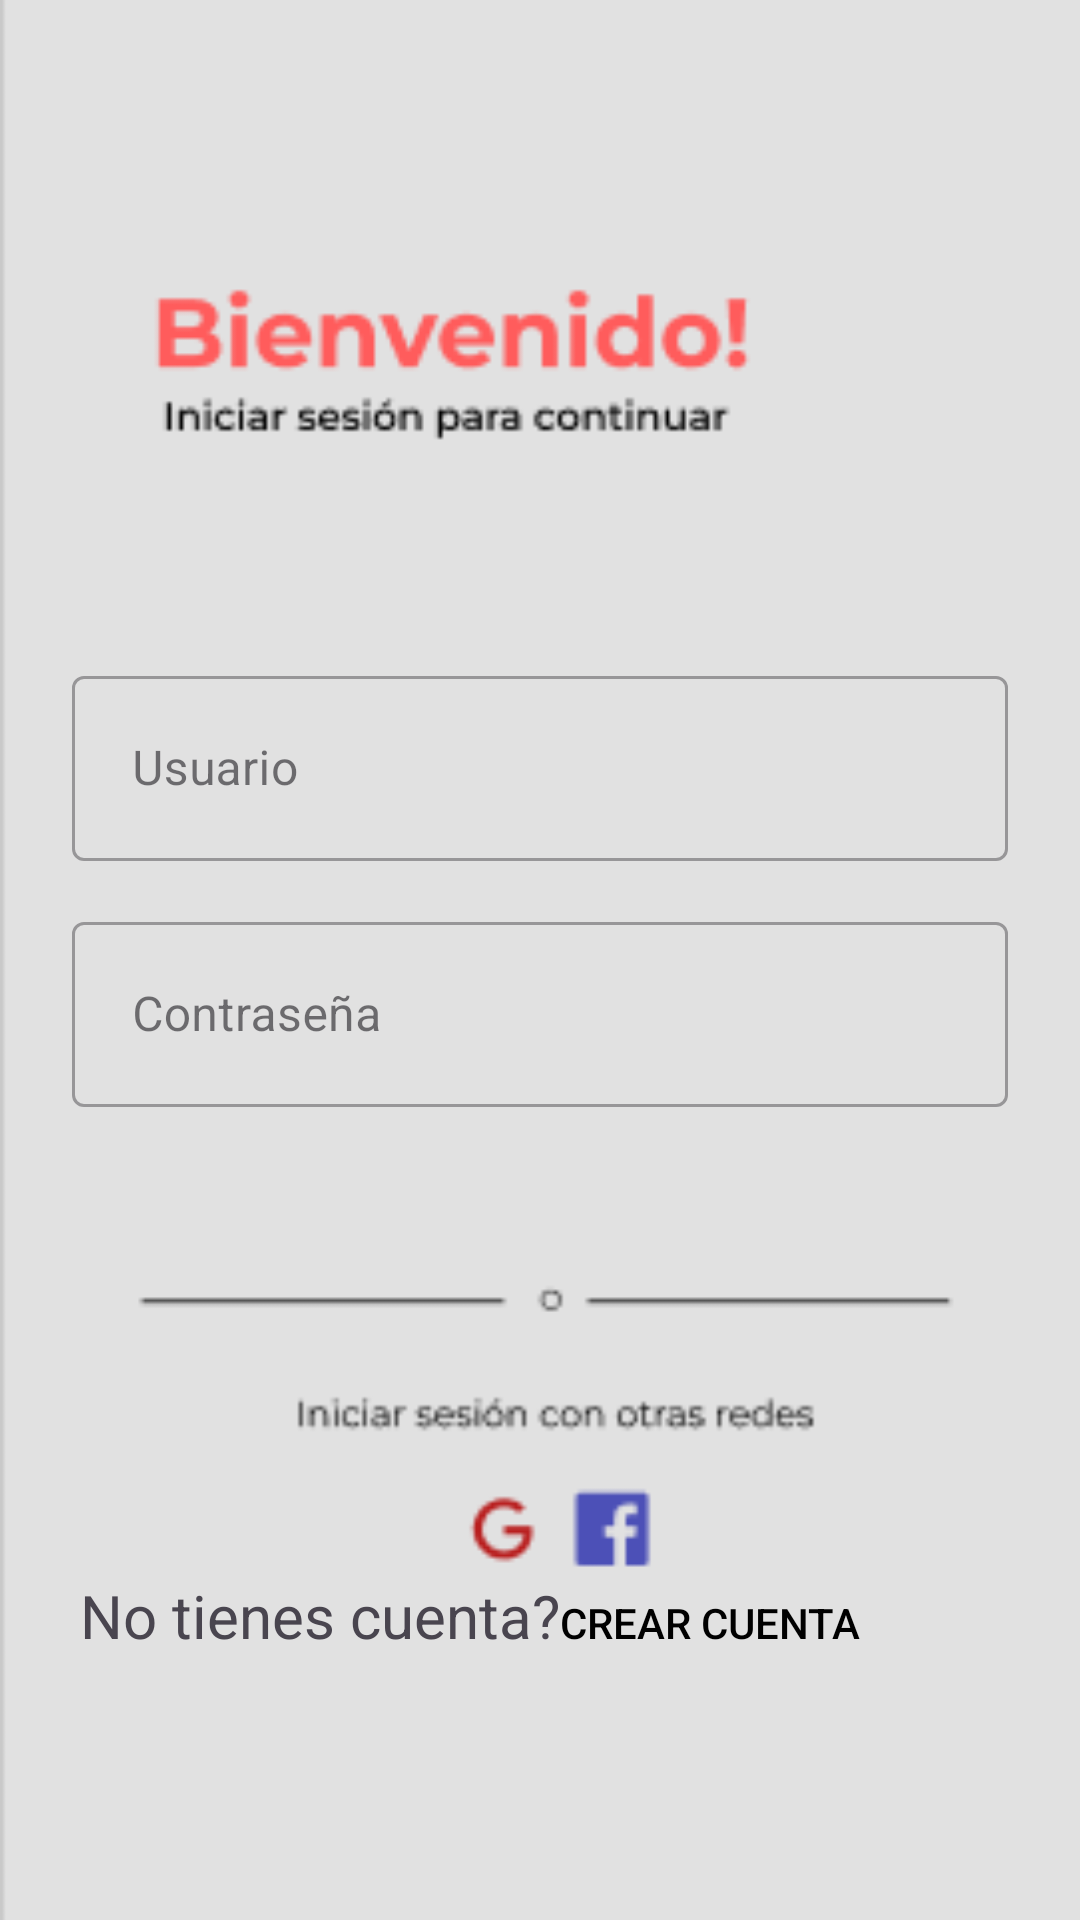

Reconstruct the res/layout file that produces this screen, plus the resources it refers to.
<!-- AndroidManifest.xml: application theme Theme.ProyectoMovil -->
<!-- res/layout/fragment_login.xml -->
<?xml version="1.0" encoding="utf-8"?>
<androidx.constraintlayout.widget.ConstraintLayout xmlns:android="http://schemas.android.com/apk/res/android"
    xmlns:tools="http://schemas.android.com/tools"
    xmlns:app="http://schemas.android.com/apk/res-auto"
    android:layout_width="match_parent"
    android:layout_height="match_parent"
    android:background="@drawable/fondo"
    tools:context=".ui.view.fragment.LoginFragment">


    <com.google.android.material.textfield.TextInputLayout
        android:id="@+id/txt_clave"
        style="@style/Widget.MaterialComponents.TextInputLayout.OutlinedBox"
        android:layout_width="0dp"
        android:layout_height="wrap_content"
        android:layout_marginStart="24dp"
        android:layout_marginTop="15dp"
        android:layout_marginEnd="24dp"
        app:layout_constraintEnd_toEndOf="parent"
        app:layout_constraintHorizontal_bias="0.0"
        app:layout_constraintStart_toStartOf="parent"
        app:layout_constraintTop_toBottomOf="@+id/txt_usuario">

        <com.google.android.material.textfield.TextInputEditText
            android:id="@+id/etPassword"
            android:layout_width="match_parent"
            android:layout_height="wrap_content"
            android:drawableStart="@drawable/ic_baseline_lock_24"
            android:drawablePadding="10dp"
            android:hint="@string/password"
            android:inputType="textPassword"
            android:padding="20dp"
            android:textColor="@color/black" />
    </com.google.android.material.textfield.TextInputLayout>

    <Button
        android:id="@+id/btn_ingresarLogin"
        android:layout_width="254dp"
        android:layout_height="53dp"
        android:layout_marginStart="100dp"
        android:layout_marginTop="42dp"
        android:layout_marginEnd="100dp"
        android:layout_marginBottom="160dp"
        android:backgroundTint="@color/purple_200"
        android:text="@string/ingresar"
        android:textColor="#5E35B1"
        android:textStyle="bold"
        app:layout_constraintBottom_toTopOf="@+id/linearLayout2"
        app:layout_constraintEnd_toEndOf="parent"
        app:layout_constraintHorizontal_bias="0.511"
        app:layout_constraintStart_toStartOf="parent"
        app:layout_constraintTop_toBottomOf="@+id/txt_clave" />

    <LinearLayout
        android:id="@+id/linearLayout2"
        android:layout_width="309dp"
        android:layout_height="79dp"
        android:layout_marginStart="20dp"
        android:layout_marginEnd="20dp"
        android:layout_marginBottom="44dp"
        android:gravity="left"
        android:orientation="horizontal"
        app:layout_constraintBottom_toBottomOf="parent"
        app:layout_constraintEnd_toEndOf="parent"
        app:layout_constraintHorizontal_bias="0.621"
        app:layout_constraintStart_toStartOf="parent">

        <TextView
            android:id="@+id/textView3"
            android:layout_width="wrap_content"
            android:layout_height="wrap_content"
            android:layout_weight="0"
            android:text="@string/crear_cuenta"
            android:textSize="20sp" />

        <Button
            android:id="@+id/btn_registrarLogin"
            android:layout_width="wrap_content"
            android:layout_height="wrap_content"
            android:layout_weight="0"
            android:background="#00FFFFFF"
            android:text="@string/link_signup"
            android:textColor="@color/black" />

    </LinearLayout>

    <com.google.android.material.textfield.TextInputLayout
        android:id="@+id/txt_usuario"
        style="@style/Widget.MaterialComponents.TextInputLayout.OutlinedBox"
        android:layout_width="0dp"
        android:layout_height="wrap_content"
        android:layout_marginStart="24dp"
        android:layout_marginTop="220dp"
        android:layout_marginEnd="24dp"

        app:layout_constraintEnd_toEndOf="parent"
        app:layout_constraintStart_toStartOf="parent"
        app:layout_constraintTop_toTopOf="parent">

        <com.google.android.material.textfield.TextInputEditText
            android:id="@+id/etCorreo"
            android:layout_width="match_parent"
            android:layout_height="wrap_content"
            android:drawableStart="@drawable/ic_baseline_person_24"
            android:drawablePadding="10dp"
            android:foregroundTint="#000000"
            android:hint="@string/usuario"
            android:inputType="text"
            android:padding="20dp" />
    </com.google.android.material.textfield.TextInputLayout>

</androidx.constraintlayout.widget.ConstraintLayout>
<!-- resources referenced by this layout -->
<resources>
  <color name="black">#FF000000</color>
  <color name="purple_200">#FFBB86FC</color>
  <!-- drawable fondo: png bitmap (drawable-v24, 7146 bytes) -->
  <string name="crear_cuenta">No tienes cuenta?</string>
  <string name="ingresar">Ingresar</string>
  <string name="link_signup">Crear cuenta</string>
  <string name="password">Contraseña</string>
  <string name="usuario">Usuario</string>
  <style name="Theme.ProyectoMovil" parent="Theme.Material3.Light.NoActionBar">
          
          <item name="colorPrimary">@color/purple_500</item>
          <item name="colorPrimaryVariant">@color/purple_700</item>
          <item name="colorOnPrimary">@color/white</item>
          
          <item name="colorSecondary">@color/teal_200</item>
          <item name="colorSecondaryVariant">@color/teal_700</item>
          <item name="colorOnSecondary">@color/white</item>
          
          <item name="android:statusBarColor">?attr/colorPrimaryVariant</item>
          
          <item name="android:windowTranslucentStatus">true</item>
          <item name="android:windowLightStatusBar">true</item>
          <item name="android:windowDrawsSystemBarBackgrounds">false</item>
      </style>
  <color name="purple_500">#FF6200EE</color>
  <color name="purple_700">#FF3700B3</color>
  <color name="white">#FFFFFFFF</color>
  <color name="teal_200">#FF03DAC5</color>
  <color name="teal_700">#FF018786</color>
</resources>
